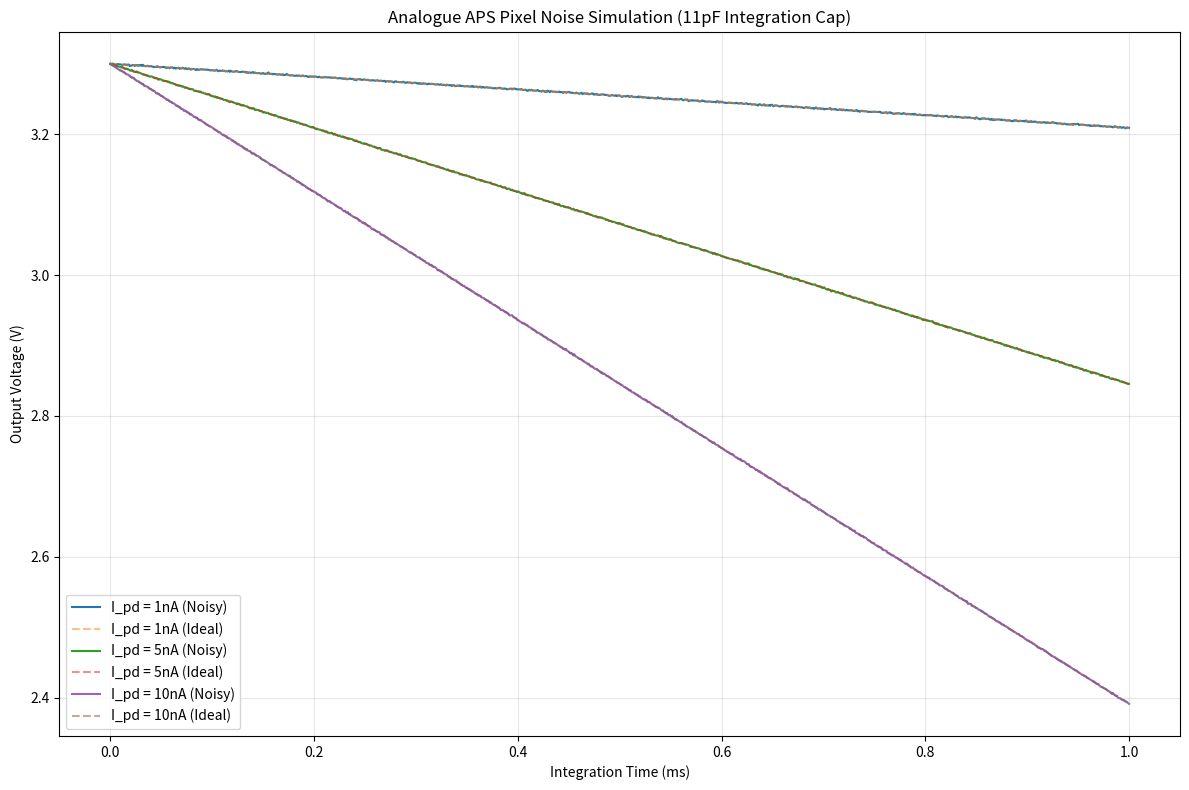

Python code for this plot:
import numpy as np
import matplotlib.pyplot as plt
import scipy.constants as sc

def simulate_pixel_noise():
    """
    Simulates noise sources for an Analogue APS pixel circuit.
    Assumptions:
    - Integration capacitance (C_int) = 11 pF
    - Temperature (T) = 300 K
    - VDD = 3.3 V
    - Integration time (T_int) = 1 ms
    """
    
    # 1. Physical Constants
    C_int = 11e-12  # 11pF
    T = 300         # Kelvin
    q = sc.e        # 1.602e-19 C
    k_B = sc.k      # 1.38e-23 J/K
    
    # 2. Simulation Parameters
    T_int = 1e-3    # 1ms integration
    num_points = 1000
    t = np.linspace(0, T_int, num_points)
    V_reset_ideal = 3.3
    
    # 3. Photodiode Currents (Light intensities)
    I_pd_list = [1e-9, 5e-9, 10e-9]  # 1nA, 5nA, 10nA
    
    plt.figure(figsize=(12, 8))
    
    for I_pd in I_pd_list:
        # --- Noise Components ---
        
        # A. kTC Noise (Reset Noise)
        # Added once at the start of integration
        v_kTC_rms = np.sqrt(k_B * T / C_int)
        v_reset = V_reset_ideal + np.random.normal(0, v_kTC_rms)
        
        # B. Ideal Signal (Linear discharge)
        v_ideal = v_reset - (I_pd * t / C_int)
        
        # C. Shot Noise (Poisson noise on the charge)
        # Variance in volts: sigma^2 = q * Delta_V / C
        delta_v = (I_pd * t) / C_int
        v_shot_rms = np.sqrt(q * delta_v / C_int)
        v_shot = np.random.normal(0, v_shot_rms)
        
        # D. Readout Noise (White Gaussian Noise from SF/Scope)
        v_readout_rms = 0.5e-3 # 500uV RMS assumption
        v_readout = np.random.normal(0, v_readout_rms, size=num_points)
        
        # Total Signal
        v_total = v_ideal + v_shot + v_readout
        
        plt.plot(t * 1e3, v_total, label=f"I_pd = {I_pd*1e9:.0f}nA (Noisy)")
        plt.plot(t * 1e3, v_ideal, '--', alpha=0.5, label=f"I_pd = {I_pd*1e9:.0f}nA (Ideal)")

    plt.title("Analogue APS Pixel Noise Simulation (11pF Integration Cap)")
    plt.xlabel("Integration Time (ms)")
    plt.ylabel("Output Voltage (V)")
    plt.legend(loc='lower left')
    plt.grid(True, alpha=0.3)
    plt.tight_layout()
    plt.savefig("pixel_noise_simulation.png")
    print("Simulation complete. Plot saved as pixel_noise_simulation.png")

if __name__ == "__main__":
    simulate_pixel_noise()
